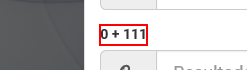
Task: Robotic Enterprise Framework
Workflow: SiteCRM_Calcula_Captcha

Step 1: get-text from the label in window 'Login - www.alexdiogo.com'
